Run: headless pygame with SDL's dummy video driver; simulated clock (each Clock.tick advances the game by its frame time, no real sleeping); random seed 0; keys injected as events and as key.get_pressed() state; no mouse input.
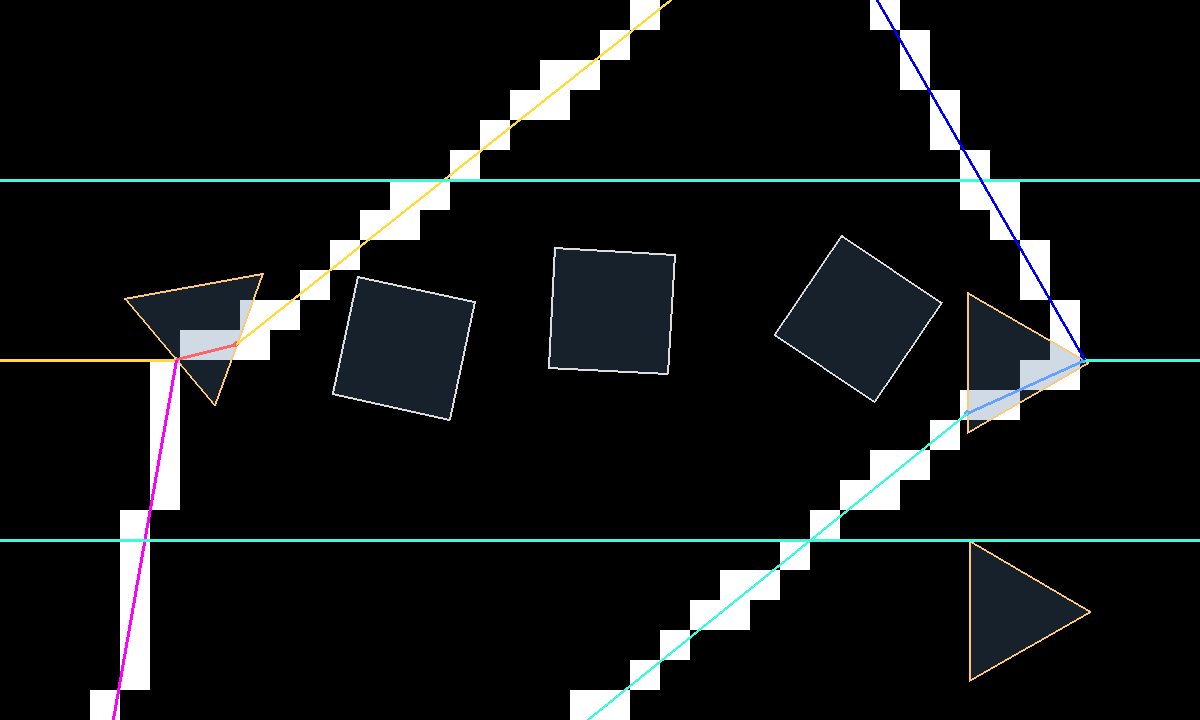
Frame 1 of 4 · flips 1–60 · no input
Frame 2 of 4 · flips 61–180 · tapped SPACE, RETURN · held RIGHT (→), D · screen unchanged from frame 1, image omitted
Frame 3 of 4 · flips 181–300 · held DOWN (↓), S · screen unchanged from frame 2, image omitted
Frame 4 of 4 · flips 301–420 · held LEFT (←), A, UP (↑), W · screen unchanged from frame 3, image omitted

The pygame program that drew these frames:

import math
import random
import sys
from typing import List, Tuple, Optional, Set
import pygame

# ---------------- Config ----------------
WIDTH, HEIGHT = 1200, 720
NUM_SQUARES = 3
NUM_TRIANGLES = 3
SQUARE_SIZE = 120
TRI_SIZE = 140

REFRACTIVE_INDEX_AIR = 1.0
REFRACTIVE_INDEX_SHAPE = 1.5

MAX_BOUNCES = 160
EPS = 1e-8
TINY = 1e-4
SAFE_INF = 1e18

# ---------------- Colors ----------------
BG = (18, 18, 28)
COL_FILL = (80, 120, 160, 70)
COL_SQ_EDGE = (220, 220, 220)
COL_TRI_EDGE = (255, 200, 120)
# Refraction colors
COL_AIR_LEFT = (255, 220, 60)
COL_INSIDE_LEFT = (255, 100, 100)
COL_AIR_RIGHT = (60, 250, 220)
COL_INSIDE_RIGHT = (100, 160, 255)
# Fresnel reflection colors
COL_REFLECT_LEFT = (255, 0, 255)
COL_REFLECT_RIGHT = (0, 0, 255)

# ---------------- Grid Config ----------------
GRID_SIZE = 30   # 每个格子尺寸，你可改成 20 / 40 / 60 等
GRID_COLS = WIDTH // GRID_SIZE
GRID_ROWS = HEIGHT // GRID_SIZE

# 亮格子布尔表：True=光线走过
grid_lit = [[False for _ in range(GRID_ROWS)] for _ in range(GRID_COLS)]

# ---------------- Vector utilities ----------------
def v_add(a, b): return (a[0] + b[0], a[1] + b[1])
def v_sub(a, b): return (a[0] - b[0], a[1] - b[1])
def v_mul(a, s): return (a[0] * s, a[1] * s)
def v_dot(a, b): return a[0] * b[0] + a[1] * b[1]
def v_len(a): return math.hypot(a[0], a[1])
def v_norm(a):
    L = v_len(a)
    if L < 1e-12:
        return (0.0, 0.0)
    return (a[0] / L, a[1] / L)
def perp(a): return (-a[1], a[0])

# ---------------- Safety checks ----------------
def is_valid_number(x):
    return isinstance(x, (int, float)) and (not math.isnan(x)) and (not math.isinf(x))

def is_valid_point(p):
    if not isinstance(p, (tuple, list)) or len(p) != 2:
        return False
    return is_valid_number(p[0]) and is_valid_number(p[1])

# ---------------- Geometry helpers ----------------
def ray_segment_intersection(p, v, a, b):
    r = v
    s = v_sub(b, a)
    rxs = r[0] * s[1] - r[1] * s[0]
    if abs(rxs) < 1e-12:
        return None
    ap = v_sub(a, p)
    t = (ap[0] * s[1] - ap[1] * s[0]) / rxs
    u = (ap[0] * r[1] - ap[1] * r[0]) / rxs
    return (t, u)

def point_in_poly(pt, poly):
    x, y = pt
    inside = False
    n = len(poly)
    for i in range(n):
        x1, y1 = poly[i]
        x2, y2 = poly[(i + 1) % n]
        if ((y1 > y) != (y2 > y)):
            denom = (y2 - y1)
            if abs(denom) < 1e-12:
                continue
            xint = (x2 - x1) * (y - y1) / denom + x1
            if x < xint:
                inside = not inside
    return inside

def poly_aabb(poly):
    xs = [p[0] for p in poly]; ys = [p[1] for p in poly]
    return (min(xs), min(ys), max(xs), max(ys))

def aabb_overlap(a, b):
    return not (a[2] < b[0] or a[0] > b[2] or a[3] < b[1] or a[1] > b[3])

# ---------------- Shape makers ----------------
def make_rotated_square(cx, cy, size, angle):
    h = size / 2.0
    pts = [(-h, -h), (h, -h), (h, h), (-h, h)]
    ca = math.cos(angle); sa = math.sin(angle)
    out = []
    for x, y in pts:
        rx = x * ca - y * sa
        ry = x * sa + y * ca
        out.append((cx + rx, cy + ry))
    return out

def make_rotated_triangle(cx, cy, size, angle):
    h = size * math.sqrt(3) / 2.0
    pts = [(0, -h * 2/3), (size/2, h/3), (-size/2, h/3)]
    ca = math.cos(angle); sa = math.sin(angle)
    out = []
    for x, y in pts:
        rx = x * ca - y * sa
        ry = x * sa + y * ca
        out.append((cx + rx, cy + ry))
    return out

# ---------------- Outward normal ----------------
def outward_normal(a, b, poly):
    mid = ((a[0] + b[0]) * 0.5, (a[1] + b[1]) * 0.5)
    cx = sum(p[0] for p in poly) / len(poly)
    cy = sum(p[1] for p in poly) / len(poly)
    to_center = v_sub((cx, cy), mid)
    n = v_norm(perp(v_sub(b, a)))
    if v_dot(n, to_center) > 0:
        n = v_mul(n, -1.0)
    return n

# ---------------- Snell / reflection ----------------
def refract_or_reflect(v, n, n1, n2):
    if v_dot(n, v) > 0:
        n = v_mul(n, -1.0)
    cos_i = -v_dot(n, v)
    cos_i = max(-1.0, min(1.0, cos_i))
    ratio = n1 / n2

    sin_t2 = ratio * ratio * max(0.0, 1.0 - cos_i*cos_i)
    if sin_t2 > 1.0 - 1e-12:
        refl = v_sub(v, v_mul(n, 2.0 * v_dot(v, n)))
        return ("reflect", v_norm(refl))

    cos_t = math.sqrt(max(0.0, 1.0 - sin_t2))
    tdir = v_add(v_mul(v, ratio), v_mul(n, ratio * cos_i - cos_t))
    return ("refract", v_norm(tdir))

# ---------------- Generate shapes ----------------
def generate_shapes(num_sq, num_tri, sq_size, tri_size, w, h, seed=None):
    if seed is not None:
        random.seed(seed)
    shapes = []
    margin = 100
    tries = 0
    target = num_sq + num_tri
    placed_sq = 0
    placed_tri = 0

    while len(shapes) < target and tries < 20000:
        tries += 1
        if placed_sq < num_sq:
            is_square = True
            size = sq_size
        else:
            is_square = False
            size = tri_size
        ang = random.uniform(0, math.pi * 2)
        cx = random.uniform(margin, w - margin)
        cy = random.uniform(margin, h - margin)

        poly = make_rotated_square(cx, cy, size, ang) if is_square else make_rotated_triangle(cx, cy, size, ang)
        aabb = poly_aabb(poly)

        ok = True
        for s in shapes:
            if aabb_overlap(aabb, s["aabb"]):
                ok = False
                break
        if not ok:
            continue

        shapes.append({"poly": poly, "aabb": aabb, "is_square": is_square})
        if is_square:
            placed_sq += 1
        else:
            placed_tri += 1

    return shapes

# ---------------- Ray tracer ----------------
def trace_ray(origin, direction, shapes):
    """
    返回：[(start, end, inside, is_reflect_branch), ...]
    is_reflect_branch=True → 使用反射颜色绘制
    """
    out_segments = []
    stack = [(origin, v_norm(direction), False)]   # (p, v, is_reflect_branch)

    while stack:
        p, v, is_reflect = stack.pop()

        segments = []
        v = v_norm(v)
        if v == (0.0, 0.0):
            continue

        # 构建边列表
        edges = []
        for pid, sh in enumerate(shapes):
            poly = sh["poly"]
            for j in range(len(poly)):
                a = poly[j]
                b = poly[(j + 1) % len(poly)]
                edges.append((a, b, pid))

        # 初始 inside 判断
        inside_set = set()
        for pid, sh in enumerate(shapes):
            if point_in_poly(v_add(p, v_mul(v, TINY)), sh["poly"]):
                inside_set.add(pid)

        for _ in range(MAX_BOUNCES):
            nearest_t = float("inf")
            nearest_edge = None

            # 找最近边
            for a, b, pid in edges:
                res = ray_segment_intersection(p, v, a, b)
                if res is None:
                    continue
                t, u = res
                if t <= EPS or not (0 <= u <= 1):
                    continue
                if t < nearest_t:
                    nearest_t = t
                    nearest_edge = (a, b, pid)

            # 出屏
            if nearest_edge is None:
                t_candidates = []
                if abs(v[0]) > 1e-9:
                    t_candidates.append((WIDTH + 50 - p[0]) / v[0] if v[0] > 0 else (-50 - p[0]) / v[0])
                if abs(v[1]) > 1e-9:
                    t_candidates.append((HEIGHT + 50 - p[1]) / v[1] if v[1] > 0 else (-50 - p[1]) / v[1])

                if t_candidates:
                    t_exit = min(tc for tc in t_candidates if tc > 0)
                    endp = v_add(p, v_mul(v, t_exit))
                    segments.append((p, endp, len(inside_set) > 0, is_reflect))
                break

            # 撞到最近边
            a, b, pid = nearest_edge
            inter = v_add(p, v_mul(v, nearest_t))
            segments.append((p, inter, len(inside_set) > 0, is_reflect))

            was_inside = point_in_poly(v_sub(inter, v_mul(v, TINY)), shapes[pid]["poly"])
            n1 = REFRACTIVE_INDEX_SHAPE if was_inside else REFRACTIVE_INDEX_AIR
            n2 = REFRACTIVE_INDEX_AIR if was_inside else REFRACTIVE_INDEX_SHAPE

            nvec = outward_normal(a, b, shapes[pid]["poly"])

            # Snell 分支
            mode, newv = refract_or_reflect(v, nvec, n1, n2)

            # === ⭐ 新增：反射分光（只在入射时产生：n1 < n2）===
            if not was_inside:  
                refl_dir = v_sub(v, v_mul(nvec, 2 * v_dot(v, nvec)))
                refl_dir = v_norm(refl_dir)
                stack.append((v_add(inter, v_mul(refl_dir, TINY)), refl_dir, True))

            # === 折射或全反射 ===
            p = v_add(inter, v_mul(newv, TINY))
            v = newv

            # inside 更新
            if point_in_poly(v_add(inter, v_mul(v, TINY)), shapes[pid]["poly"]):
                inside_set.add(pid)
            else:
                inside_set.discard(pid)

            # 若光线飞到很远则停止
            if p[0] < -200 or p[0] > WIDTH + 200 or p[1] < -200 or p[1] > HEIGHT + 200:
                break

        out_segments += segments

    return out_segments

# ---------------- Drawing ----------------
def safe_draw_circle(surface, color, point, radius):
    if is_valid_point(point):
        try:
            pygame.draw.circle(surface, color, (int(point[0]), int(point[1])), radius)
        except:
            pass

def mark_segment_on_grid(a, b):
    x1, y1 = a; x2, y2 = b

    # 保证顺序
    if x1 > x2:
        x1, x2 = x2, x1
        y1, y2 = y2, y1

    # 包围盒 → 降低计算量
    min_c = max(0, int(min(x1, x2) // GRID_SIZE))
    max_c = min(GRID_COLS - 1, int(max(x1, x2) // GRID_SIZE))
    min_r = max(0, int(min(y1, y2) // GRID_SIZE))
    max_r = min(GRID_ROWS - 1, int(max(y1, y2) // GRID_SIZE))

    # 对范围内格子检测线段是否穿过（中心点投影法）
    for cx in range(min_c, max_c + 1):
        for cy in range(min_r, max_r + 1):
            gx = cx * GRID_SIZE + GRID_SIZE * 0.5
            gy = cy * GRID_SIZE + GRID_SIZE * 0.5

            # 判断点(gx,gy)到线段的最小距离
            # 若 < GRID_SIZE/2 即认为光线经过该格子
            px, py = gx, gy
            vx, vy = x2 - x1, y2 - y1
            wx, wy = px - x1, py - y1
            L2 = vx * vx + vy * vy
            if L2 < 1e-12:
                continue
            t = max(0.0, min(1.0, (wx * vx + wy * vy) / L2))
            projx = x1 + vx * t
            projy = y1 + vy * t
            dx = px - projx; dy = py - projy
            if dx * dx + dy * dy <= (GRID_SIZE * 0.48) ** 2:
                grid_lit[cx][cy] = True

def draw_scene(screen, shapes, all_rays):
    screen.fill(BG)
    # --------- 绘制网格背景：亮格子白、暗格子黑 ----------
    for cx in range(GRID_COLS):
        for cy in range(GRID_ROWS):
            color = (255, 255, 255) if grid_lit[cx][cy] else (0, 0, 0)
            pygame.draw.rect(
                screen, color,
                pygame.Rect(cx * GRID_SIZE, cy * GRID_SIZE, GRID_SIZE, GRID_SIZE)
            )

    alpha_surf = pygame.Surface((WIDTH, HEIGHT), pygame.SRCALPHA)
    for sh in shapes:
        pygame.draw.polygon(alpha_surf, COL_FILL, sh["poly"])
    screen.blit(alpha_surf, (0, 0))

    for sh in shapes:
        col = COL_SQ_EDGE if sh["is_square"] else COL_TRI_EDGE
        pygame.draw.polygon(screen, col, sh["poly"], 2)

    for segs in all_rays:
        if not segs:
            continue

        # 根据第一段判断光线源头（x 小=左边；x 大=右边）
        first_start = segs[0][0]
        from_right = first_start[0] > WIDTH * 0.5

        for a, b, inside, is_reflect in segs:
            if not is_valid_point(a) or not is_valid_point(b):
                continue

            if from_right:
                if is_reflect:
                    col = COL_REFLECT_RIGHT
                else:
                    col = COL_INSIDE_RIGHT if inside else COL_AIR_RIGHT
            else:
                if is_reflect:
                    col = COL_REFLECT_LEFT
                else:
                    col = COL_INSIDE_LEFT if inside else COL_AIR_LEFT

            pygame.draw.line(screen, col, a, b, 3)
            safe_draw_circle(screen, col, b, 3)

    pygame.display.flip()

# ---------------- Main ----------------
def main():
    pygame.init()
    screen = pygame.display.set_mode((WIDTH, HEIGHT))
    pygame.display.set_caption("Stable Refraction Simulation (Left + Right Rays)")

    shapes = generate_shapes(NUM_SQUARES, NUM_TRIANGLES, SQUARE_SIZE, TRI_SIZE, WIDTH, HEIGHT)

    # 左侧三条光线
    left_sources = [
        (0.0, HEIGHT * 0.25),
        (0.0, HEIGHT * 0.50),
        (0.0, HEIGHT * 0.75),
    ]

    # 右侧三条光线
    right_sources = [
        (WIDTH, HEIGHT * 0.25),
        (WIDTH, HEIGHT * 0.50),
        (WIDTH, HEIGHT * 0.75),
    ]

    sources = left_sources + right_sources

    clock = pygame.time.Clock()
    running = True
    recompute = True
    all_rays = []

    while running:
        for ev in pygame.event.get():
            if ev.type == pygame.QUIT:
                running = False
            elif ev.type == pygame.KEYDOWN:
                if ev.key == pygame.K_r:
                    shapes = generate_shapes(NUM_SQUARES, NUM_TRIANGLES, SQUARE_SIZE, TRI_SIZE, WIDTH, HEIGHT)
                    recompute = True
                elif ev.key == pygame.K_ESCAPE:
                    running = False

        if recompute:
            all_rays = []
            for sx, sy in sources:
                if sx < WIDTH * 0.5:
                    direction = (1.0, 0.0)
                else:
                    direction = (-1.0, 0.0)
                rays = trace_ray((sx, sy), direction, shapes)
                all_rays.append(rays)

                # === 新增：标记所有格子 ===
                for seg in rays:
                    if not isinstance(seg, (tuple, list)):
                        continue
                    if len(seg) < 3:
                        continue

                    a, b, inside = seg[:3]    # 自动裁剪为 3 个值
                    if is_valid_point(a) and is_valid_point(b):
                        mark_segment_on_grid(a, b)

            recompute = False

        draw_scene(screen, shapes, all_rays)
        clock.tick(60)

    pygame.quit()
    sys.exit()

if __name__ == "__main__":
    main()
